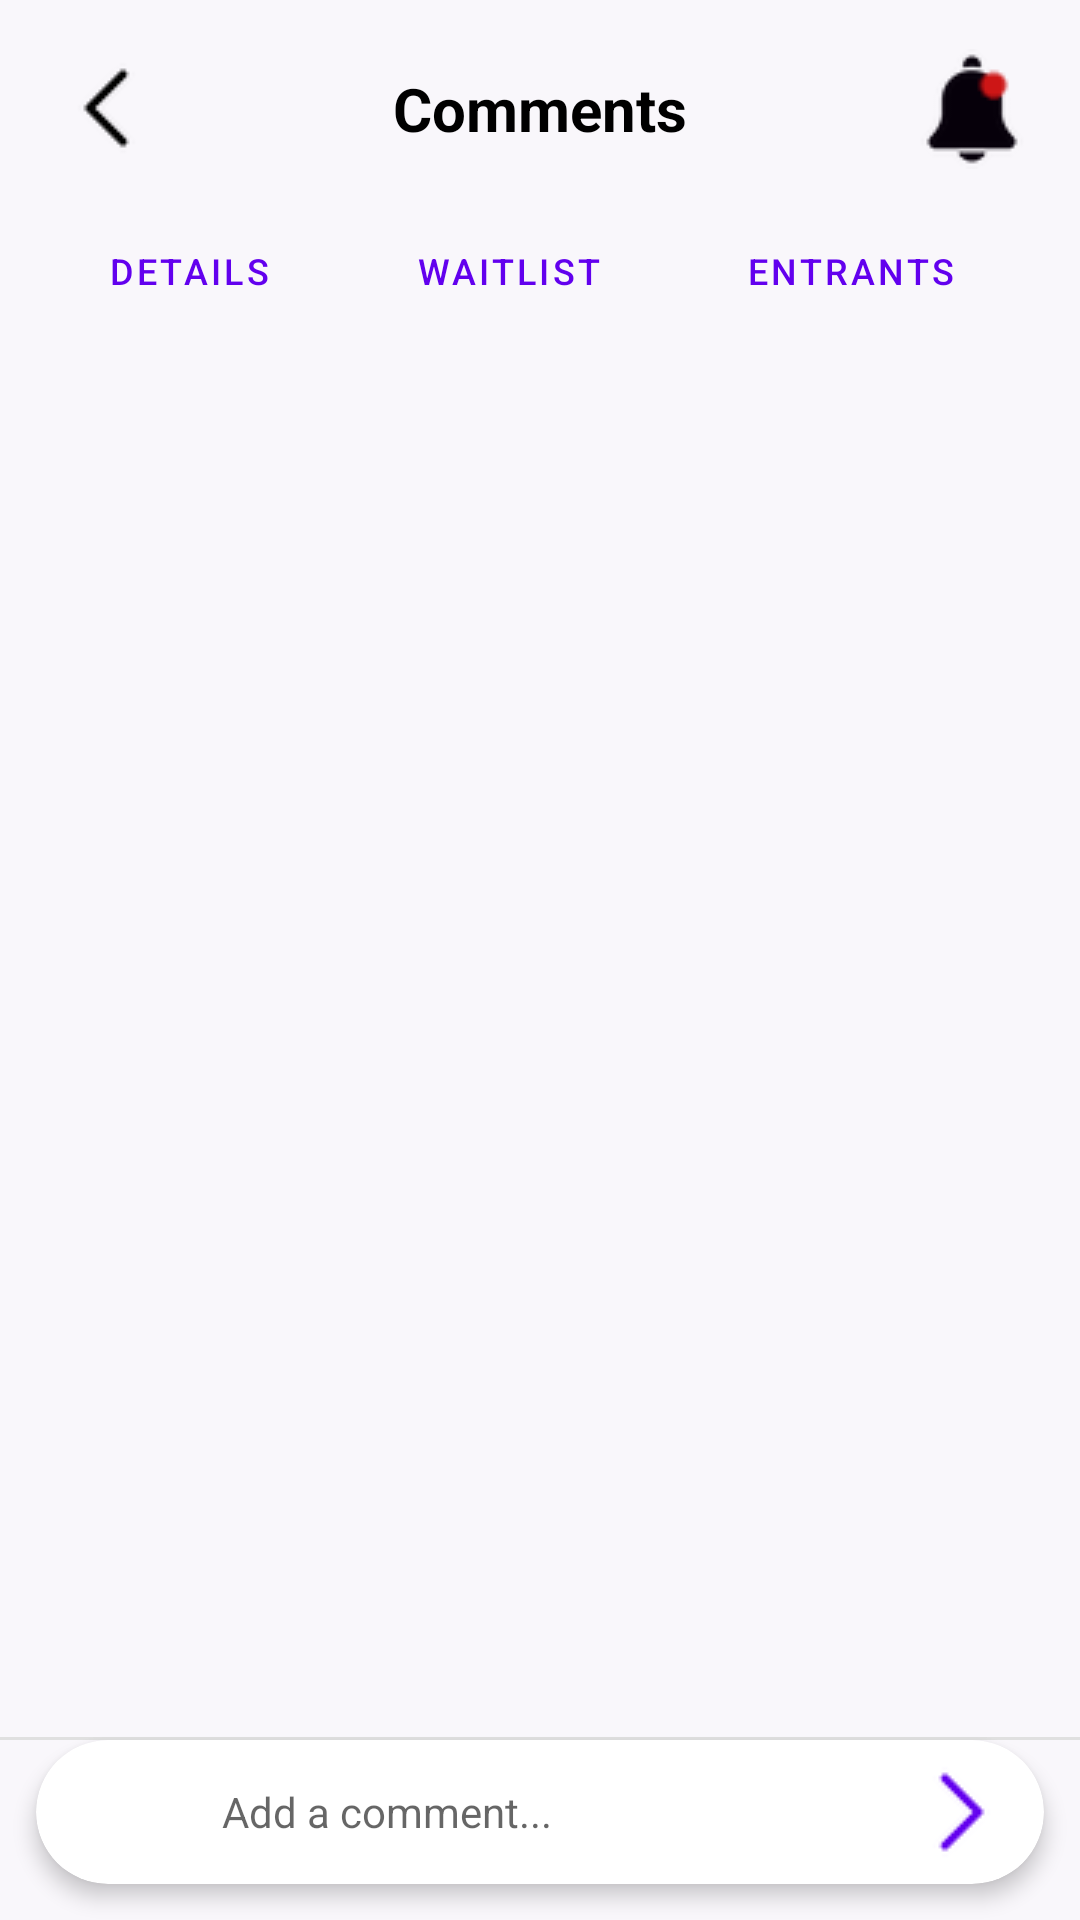

Here is an Android app screen rendered from its layout file. Give the layout XML and the strings, colors and styles it references.
<!-- AndroidManifest.xml: application theme Theme.Edgerslottery -->
<!-- res/layout/comment_view.xml -->
<?xml version="1.0" encoding="utf-8"?>
<androidx.constraintlayout.widget.ConstraintLayout
    xmlns:android="http://schemas.android.com/apk/res/android"
    xmlns:app="http://schemas.android.com/apk/res-auto"
    android:layout_width="match_parent"
    android:layout_height="match_parent"
    android:background="#F9F7FB">

    
    <ImageButton
        android:id="@+id/btnBack"
        android:layout_width="40dp"
        android:layout_height="40dp"
        android:src="@drawable/left_arrow_small"
        android:background="?attr/selectableItemBackgroundBorderless"
        app:layout_constraintStart_toStartOf="parent"
        app:layout_constraintTop_toTopOf="parent"
        android:layout_marginStart="16dp"
        android:layout_marginTop="16dp"/>

    <TextView
        android:id="@+id/tvTitle"
        android:layout_width="wrap_content"
        android:layout_height="wrap_content"
        android:text="Comments"
        android:textStyle="bold"
        android:textSize="20sp"
        android:textColor="#000000"
        app:layout_constraintTop_toTopOf="@id/btnBack"
        app:layout_constraintBottom_toBottomOf="@id/btnBack"
        app:layout_constraintStart_toStartOf="parent"
        app:layout_constraintEnd_toEndOf="parent"/>

    <ImageButton
        android:id="@+id/btnNotifications"
        android:layout_width="40dp"
        android:layout_height="40dp"
        android:src="@drawable/notification_popular"
        android:background="?attr/selectableItemBackgroundBorderless"
        android:layout_marginEnd="16dp"
        app:layout_constraintTop_toTopOf="@id/tvTitle"
        app:layout_constraintBottom_toBottomOf="@id/tvTitle"
        app:layout_constraintEnd_toEndOf="parent"/>

    
    <HorizontalScrollView
        android:id="@+id/tabScrollView"
        android:layout_width="match_parent"
        android:layout_height="wrap_content"
        android:layout_marginStart="16dp"
        android:layout_marginEnd="16dp"
        android:layout_marginTop="16dp"
        android:scrollbars="none"
        app:layout_constraintTop_toBottomOf="@id/btnBack"
        app:layout_constraintStart_toStartOf="parent"
        app:layout_constraintEnd_toEndOf="parent">

        <LinearLayout
            android:layout_width="wrap_content"
            android:layout_height="wrap_content"
            android:orientation="horizontal"
            android:paddingEnd="4dp">

            <Button
                android:id="@+id/detailBtn"
                android:layout_width="wrap_content"
                android:layout_height="36dp"
                android:paddingStart="20dp"
                android:paddingEnd="20dp"
                android:text="Details"
                android:textSize="12sp"
                style="@style/Widget.MaterialComponents.Button.OutlinedButton"
                app:cornerRadius="18dp"/>

            <Button
                android:id="@+id/waitListBtn"
                android:layout_width="wrap_content"
                android:layout_height="36dp"
                android:layout_marginStart="8dp"
                android:paddingStart="20dp"
                android:paddingEnd="20dp"
                android:text="Waitlist"
                android:textSize="12sp"
                style="@style/Widget.MaterialComponents.Button.OutlinedButton"
                app:cornerRadius="18dp"/>

            <Button
                android:id="@+id/entrantBtn"
                android:layout_width="wrap_content"
                android:layout_height="36dp"
                android:layout_marginStart="8dp"
                android:paddingStart="20dp"
                android:paddingEnd="20dp"
                android:text="Entrants"
                android:textSize="12sp"
                style="@style/Widget.MaterialComponents.Button.OutlinedButton"
                app:cornerRadius="18dp"/>

            <Button
                android:id="@+id/commentsBtn"
                android:layout_width="wrap_content"
                android:layout_height="36dp"
                android:layout_marginStart="8dp"
                android:paddingStart="20dp"
                android:paddingEnd="20dp"
                android:text="Messages"
                android:textSize="12sp"
                android:textColor="#FFFFFF"
                android:backgroundTint="#000000"
                app:cornerRadius="18dp"/>

            <Button
                android:id="@+id/editEventBtn"
                android:layout_width="wrap_content"
                android:layout_height="36dp"
                android:layout_marginStart="8dp"
                android:paddingStart="20dp"
                android:paddingEnd="20dp"
                android:text="Edit Event"
                android:textSize="12sp"
                style="@style/Widget.MaterialComponents.Button.OutlinedButton"
                app:cornerRadius="18dp"/>

        </LinearLayout>
    </HorizontalScrollView>

    
    <androidx.recyclerview.widget.RecyclerView
        android:id="@+id/rvComments"
        android:layout_width="match_parent"
        android:layout_height="0dp"
        android:paddingStart="16dp"
        android:paddingEnd="16dp"
        android:paddingTop="12dp"
        android:paddingBottom="8dp"
        android:clipToPadding="false"
        app:layout_constraintTop_toBottomOf="@id/tabScrollView"
        app:layout_constraintBottom_toTopOf="@id/dividerInput"/>

    <View
        android:id="@+id/dividerInput"
        android:layout_width="match_parent"
        android:layout_height="1dp"
        android:background="#E0E0E0"
        app:layout_constraintBottom_toTopOf="@id/commentInputCard"/>

    
    <com.google.android.material.card.MaterialCardView
        android:id="@+id/commentInputCard"
        android:layout_width="match_parent"
        android:layout_height="wrap_content"
        android:layout_marginStart="12dp"
        android:layout_marginEnd="12dp"
        android:layout_marginBottom="12dp"
        app:cardCornerRadius="28dp"
        app:cardElevation="4dp"
        app:cardBackgroundColor="#FFFFFF"
        app:layout_constraintBottom_toBottomOf="parent">

        <LinearLayout
            android:layout_width="match_parent"
            android:layout_height="wrap_content"
            android:orientation="horizontal"
            android:gravity="center_vertical"
            android:paddingStart="16dp"
            android:paddingEnd="8dp"
            android:paddingTop="4dp"
            android:paddingBottom="4dp">

            
            <com.google.android.material.imageview.ShapeableImageView
                android:id="@+id/ivCurrentUserAvatar"
                android:layout_width="36dp"
                android:layout_height="36dp"
                android:scaleType="centerCrop"/>

            <com.google.android.material.textfield.TextInputEditText
                android:id="@+id/etComment"
                android:layout_width="0dp"
                android:layout_height="wrap_content"
                android:layout_weight="1"
                android:layout_marginStart="10dp"
                android:hint="Add a comment..."
                android:background="@null"
                android:maxLines="4"
                android:textSize="14sp"
                android:inputType="textMultiLine|textCapSentences"/>

            <ImageButton
                android:id="@+id/btnSendComment"
                android:layout_width="40dp"
                android:layout_height="40dp"
                android:src="@drawable/right_arrow_small"
                android:background="?attr/selectableItemBackgroundBorderless"
                android:tint="#6200EE"/>

        </LinearLayout>
    </com.google.android.material.card.MaterialCardView>

</androidx.constraintlayout.widget.ConstraintLayout>
<!-- resources referenced by this layout -->
<resources>
  <!-- drawable left_arrow_small: png bitmap (drawable, 4041 bytes) -->
  <!-- drawable notification_popular: png bitmap (drawable, 7785 bytes) -->
  <!-- drawable right_arrow_small: png bitmap (drawable, 4014 bytes) -->
  <style name="Theme.Edgerslottery" parent="Theme.MaterialComponents.DayNight.NoActionBar">
          
          <item name="colorPrimary">@color/purple_500</item>
          <item name="colorPrimaryVariant">@color/purple_700</item>
          <item name="colorOnPrimary">@color/white</item>
          
          <item name="colorSecondary">@color/teal_200</item>
          <item name="colorSecondaryVariant">@color/teal_700</item>
          <item name="colorOnSecondary">@color/black</item>
          
          <item name="android:statusBarColor">?attr/colorPrimaryVariant</item>
          
      </style>
  <color name="purple_500">#FF6200EE</color>
  <color name="purple_700">#FF3700B3</color>
  <color name="white">#FFFFFFFF</color>
  <color name="teal_200">#FF03DAC5</color>
  <color name="teal_700">#FF018786</color>
  <color name="black">#FF000000</color>
</resources>
